Image classification data set "split" (FadhliPohan/parkinson_prediction on GitHub). Class labels (2): healthy, parkinson.

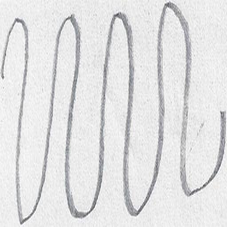
Label: healthy

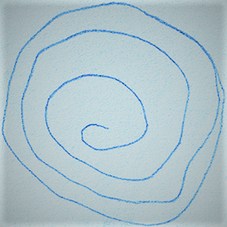
Label: parkinson

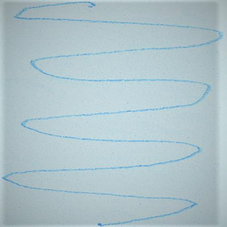
Label: healthy

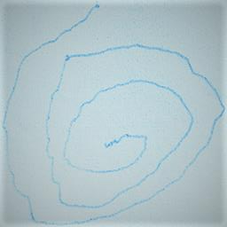
Label: parkinson

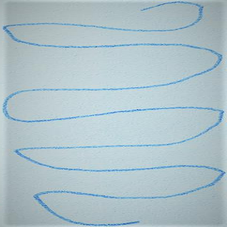
Label: healthy

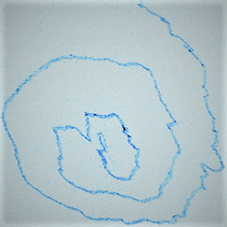
Label: parkinson
